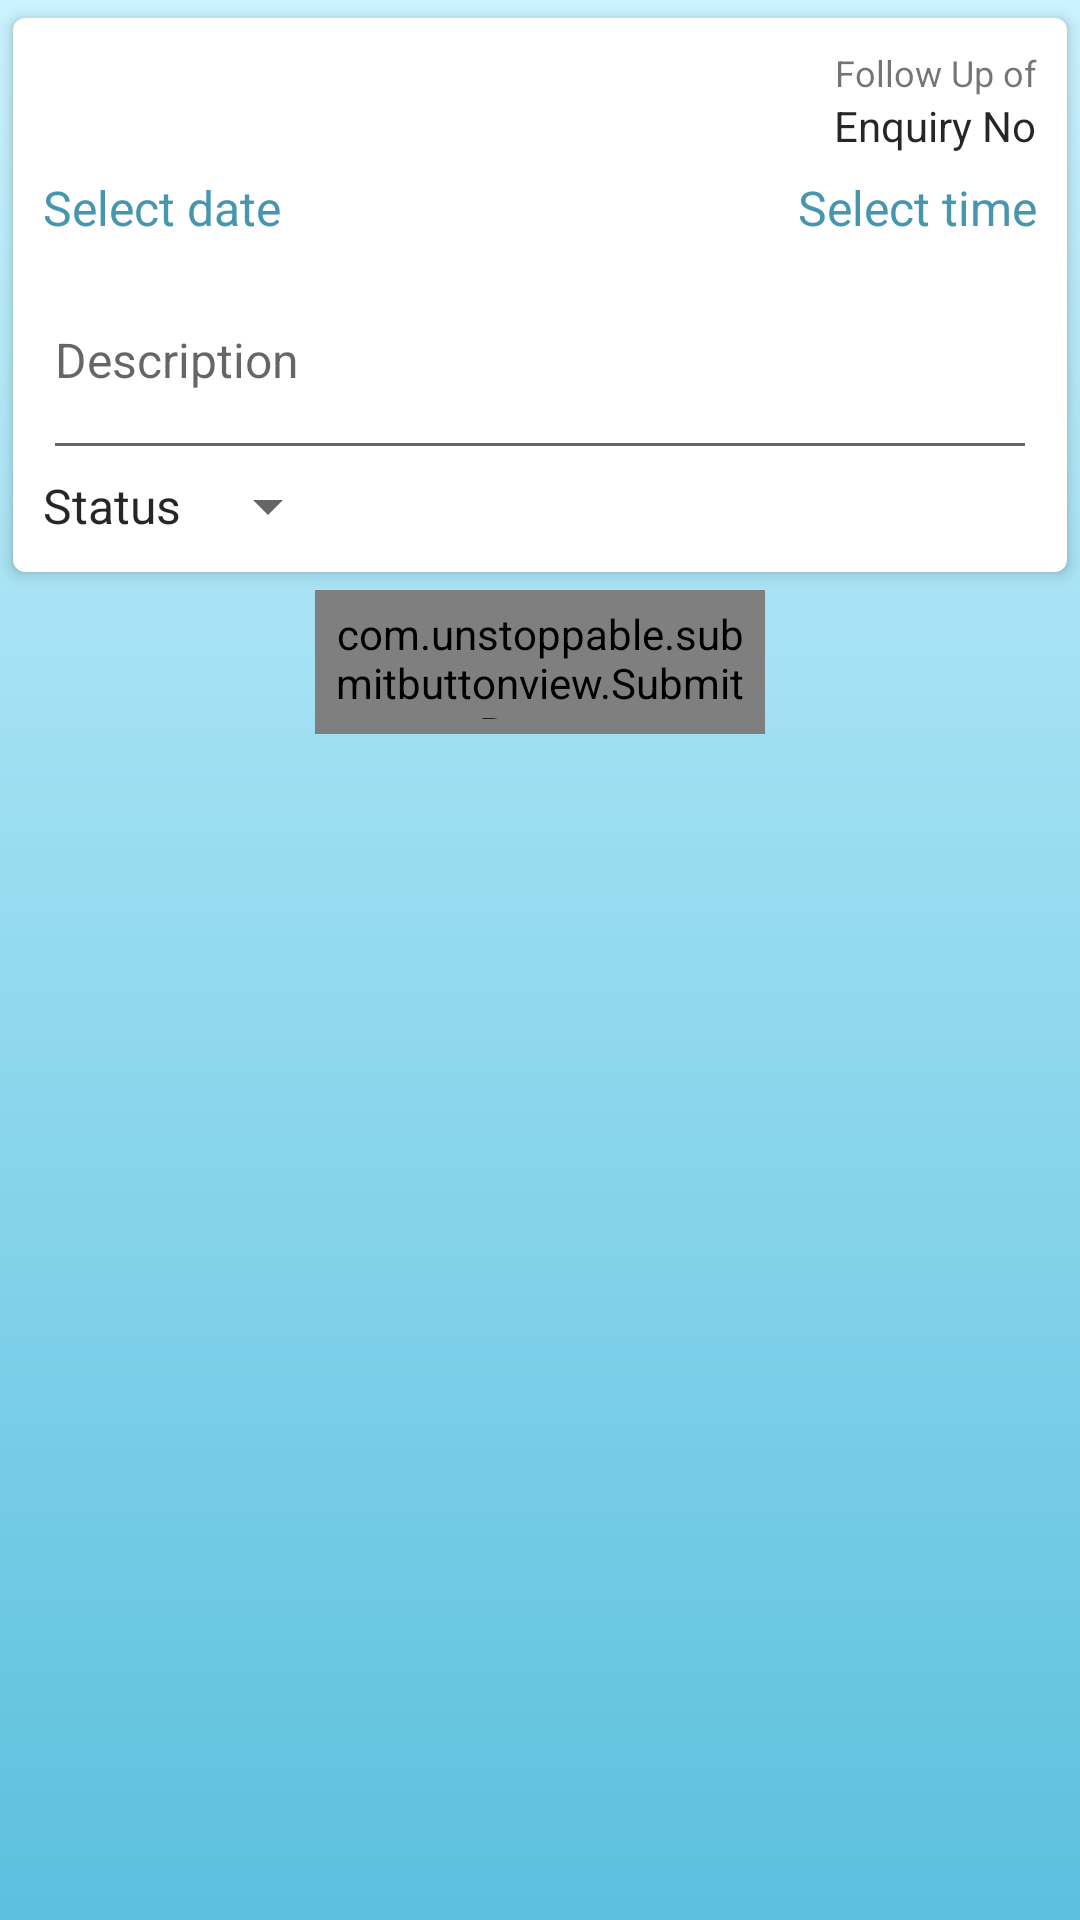

Here is an Android app screen rendered from its layout file. Give the layout XML and the strings, colors and styles it references.
<!-- AndroidManifest.xml: application theme AppTheme -->
<!-- res/layout/activity_follow_up_input.xml -->
<?xml version="1.0" encoding="utf-8"?>
<RelativeLayout xmlns:android="http://schemas.android.com/apk/res/android"
    xmlns:app="http://schemas.android.com/apk/res-auto"
    xmlns:tools="http://schemas.android.com/tools"
    android:layout_width="match_parent"
    android:layout_height="match_parent"
    tools:context="com.tech.thrithvam.spoffice.FollowUpInput"
    android:background="@drawable/primary_gradient">
    <ScrollView
        android:layout_width="match_parent"
        android:layout_height="match_parent">
        <RelativeLayout
            android:layout_width="match_parent"
            android:layout_height="wrap_content">
    <android.support.v7.widget.CardView
        android:layout_width="match_parent"
        android:layout_height="wrap_content"
        app:cardCornerRadius="4dp"
        app:cardElevation="3dp"
        app:cardUseCompatPadding="true"
        android:animateLayoutChanges="true"
        android:id="@+id/input_card">
        <LinearLayout
            android:layout_width="match_parent"
            android:layout_height="wrap_content"
            android:orientation="vertical"
            android:padding="10dp">
            <TextView
                android:layout_width="wrap_content"
                android:layout_height="wrap_content"
                android:layout_gravity="end"
                android:text="@string/follow_up_of"
                android:textSize="12sp"/>
            <TextView
                android:layout_width="wrap_content"
                android:layout_height="wrap_content"
                android:layout_gravity="end"
                android:text="Enquiry No"
                android:id="@+id/enquiry_no"
                android:textColor="@color/primary_text"
                android:textSize="14sp"/>
            <RelativeLayout
                android:layout_width="match_parent"
                android:layout_height="wrap_content"
                android:layout_marginTop="7dp">
            <TextView
                android:layout_width="match_parent"
                android:layout_height="wrap_content"
                android:text="@string/select_date"
                android:id="@+id/select_date"
                android:textSize="16sp"
                android:textColor="@color/colorAccent"
                android:onClick="getDates"
                android:layout_toLeftOf="@+id/select_time"
                android:layout_toStartOf="@+id/select_time" />
            <TextView
                android:layout_width="wrap_content"
                android:layout_height="wrap_content"
                android:text="@string/select_time"
                android:layout_alignParentRight="true"
                android:layout_alignParentEnd="true"
                android:textSize="16sp"
                android:textColor="@color/colorAccent"
                android:id="@+id/select_time"
                android:onClick="getTime"/>
            </RelativeLayout>

                <EditText
                    android:layout_width="match_parent"
                    android:layout_height="wrap_content"
                    android:textSize="16sp"
                    android:hint="@string/description"
                    android:minLines="3"
                    android:maxLength="5000"
                    android:textColor="@color/primary_text"
                    android:id="@+id/description"/>
        <LinearLayout
            android:layout_width="match_parent"
            android:layout_height="wrap_content"
            android:orientation="horizontal">
            <TextView
                android:layout_width="wrap_content"
                android:layout_height="wrap_content"
                android:text="@string/status"
                android:textSize="16sp"
                android:layout_gravity="center"
                android:paddingRight="5dp"
                android:textColor="@color/primary_text"/>
            <Spinner
                android:layout_width="wrap_content"
                android:layout_gravity="center"
                android:layout_height="wrap_content"
                android:id="@+id/status_spinner"
                android:textColor="@color/primary_text"/>
            </LinearLayout>
        </LinearLayout>
    </android.support.v7.widget.CardView>
    <com.unstoppable.submitbuttonview.SubmitButton
        android:id="@+id/save_button"
        android:layout_width="150dp"
        android:layout_height="48dp"
        android:layout_below="@+id/input_card"
        android:layout_centerHorizontal="true"
        android:padding="5dp"
        app:buttonColor="@android:color/white"
        app:buttonText="Save"
        app:buttonTextSize="17sp"/>
            </RelativeLayout>
    </ScrollView>
</RelativeLayout>
<!-- resources referenced by this layout -->
<resources>
  <color name="colorAccent">#4696ae</color>
  <color name="primary_text">#D9000000</color>
  <!-- drawable primary_gradient (drawable) -->
  <?xml version="1.0" encoding="utf-8" ?>
  <shape xmlns:android="http://schemas.android.com/apk/res/android"
      android:thickness="0dp"
      android:shape="rectangle">
      <gradient
          android:startColor="#cbf3ff"
          android:endColor="@color/colorPrimary"
          android:type="linear"
          android:angle="270"/>
  </shape>
  <string name="description">Description</string>
  <string name="follow_up_of">Follow Up of</string>
  <string name="select_date">Select date</string>
  <string name="select_time">Select time</string>
  <string name="status">Status</string>
  <style name="AppTheme" parent="Theme.AppCompat.Light.DarkActionBar">
          
          <item name="colorPrimary">@color/colorPrimary</item>
          <item name="colorPrimaryDark">@color/colorPrimaryDark</item>
          <item name="colorAccent">@color/colorAccent</item>
      </style>
  <color name="colorPrimary">#5bc0de</color>
  <color name="colorPrimaryDark">#298dab</color>
</resources>
